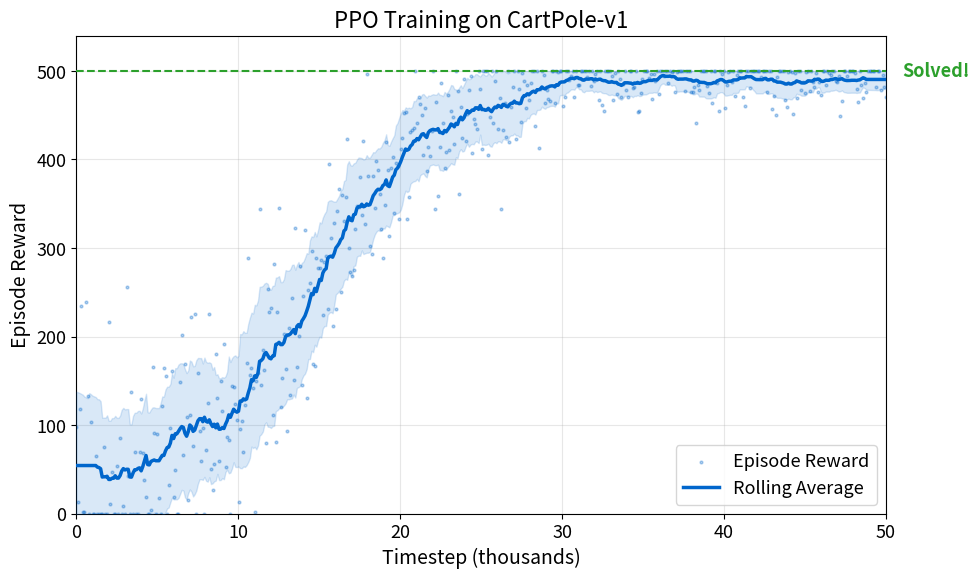

Recreate this plot in Python. (Note: this script raises an exception after producing the figure.)
"""PPO Training Curve on CartPole-v1 - Realistic synthetic data."""
import numpy as np
import matplotlib.pyplot as plt
import os

# Standard rcParams for Beamer
plt.rcParams.update({
    'font.size': 14,
    'axes.labelsize': 14,
    'axes.titlesize': 16,
    'xtick.labelsize': 13,
    'ytick.labelsize': 13,
    'legend.fontsize': 13,
    'figure.figsize': (10, 6),
    'figure.dpi': 150,
})

# ML color palette
MLBLUE = '#0066CC'
MLGREEN = '#2CA02C'

np.random.seed(42)

# Generate realistic PPO CartPole training curve
# X: timesteps in thousands (0 to 50)
n_points = 500
timesteps = np.linspace(0, 50, n_points)

# Sigmoid-like rise: starts ~20, rises steeply 10-20k, plateaus ~475-500 by 30k
base_curve = 20 + 480 / (1 + np.exp(-0.25 * (timesteps - 15)))

# Add noise that decreases as training progresses (early episodes are noisier)
noise_scale = 120 * np.exp(-0.06 * timesteps) + 15
raw_rewards = base_curve + np.random.randn(n_points) * noise_scale
raw_rewards = np.clip(raw_rewards, 0, 500)

# Rolling average (window=25)
window = 25
rolling_avg = np.convolve(raw_rewards, np.ones(window) / window, mode='same')
# Fix edges
rolling_avg[:window // 2] = np.mean(raw_rewards[:window])
rolling_avg[-window // 2:] = np.mean(raw_rewards[-window:])

# Rolling std for shaded region
rolling_std = np.array([
    np.std(raw_rewards[max(0, i - window // 2):i + window // 2 + 1])
    for i in range(n_points)
])

fig, ax = plt.subplots()

# Raw episode rewards (noisy, light)
ax.scatter(timesteps, raw_rewards, s=4, color=MLBLUE, alpha=0.3, label='Episode Reward', zorder=2)

# Shaded variance region
ax.fill_between(timesteps, rolling_avg - rolling_std, np.minimum(rolling_avg + rolling_std, 500),
                color=MLBLUE, alpha=0.15, zorder=3)

# Rolling average (smooth, thick)
ax.plot(timesteps, rolling_avg, color=MLBLUE, linewidth=2.5, label='Rolling Average', zorder=4)

# Solved line
ax.axhline(y=500, color=MLGREEN, linestyle='--', linewidth=1.5, zorder=5)
ax.text(51, 500, 'Solved!', color=MLGREEN, fontsize=13, fontweight='bold',
        va='center', ha='left')

ax.set_xlabel('Timestep (thousands)')
ax.set_ylabel('Episode Reward')
ax.set_title('PPO Training on CartPole-v1')
ax.set_xlim(0, 50)
ax.set_ylim(0, 540)
ax.legend(loc='lower right')
ax.grid(True, alpha=0.3)

plt.tight_layout()
output_path = os.path.join(os.path.dirname(os.path.abspath(__file__)), 'chart.pdf')
plt.savefig(output_path, bbox_inches='tight')
plt.close()
print(f"Saved: {output_path}")
